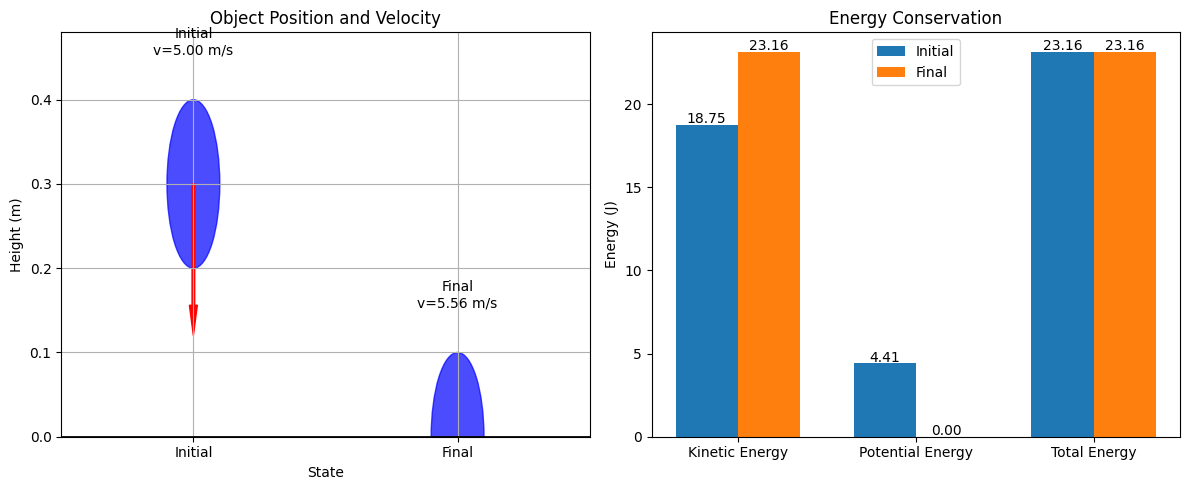

This figure's Python source:
# Filename: mechanical_energy_solver.py

import numpy as np
import matplotlib.pyplot as plt
from matplotlib.patches import Circle, Rectangle, Arrow
from mpl_toolkits.mplot3d import Axes3D
import os

def calculate_kinetic_energy(mass, velocity):
    """
    Calculate the kinetic energy of an object.
    
    Parameters:
    -----------
    mass : float
        Mass of the object in kilograms (kg)
    velocity : float or numpy.ndarray
        Velocity of the object in meters per second (m/s)
        Can be a scalar or vector quantity
    
    Returns:
    --------
    float
        Kinetic energy in joules (J)
    """
    if isinstance(velocity, np.ndarray):
        v_squared = np.sum(velocity**2)
    else:
        v_squared = velocity**2
    
    return 0.5 * mass * v_squared

def calculate_gravitational_potential_energy(mass, height, gravity=9.8):
    """
    Calculate the gravitational potential energy of an object.
    
    Parameters:
    -----------
    mass : float
        Mass of the object in kilograms (kg)
    height : float
        Height of the object above the reference level in meters (m)
    gravity : float, optional
        Acceleration due to gravity in m/s², default is 9.8 m/s²
    
    Returns:
    --------
    float
        Gravitational potential energy in joules (J)
    """
    return mass * gravity * height

def calculate_elastic_potential_energy(spring_constant, displacement):
    """
    Calculate the elastic potential energy stored in a spring.
    
    Parameters:
    -----------
    spring_constant : float
        Spring constant in newtons per meter (N/m)
    displacement : float
        Displacement of the spring from its equilibrium position in meters (m)
    
    Returns:
    --------
    float
        Elastic potential energy in joules (J)
    """
    return 0.5 * spring_constant * displacement**2

def calculate_total_mechanical_energy(kinetic_energy, potential_energies):
    """
    Calculate the total mechanical energy of a system.
    
    Parameters:
    -----------
    kinetic_energy : float
        Kinetic energy in joules (J)
    potential_energies : list or float
        List of potential energies or a single potential energy value in joules (J)
    
    Returns:
    --------
    float
        Total mechanical energy in joules (J)
    """
    if isinstance(potential_energies, list):
        total_potential = sum(potential_energies)
    else:
        total_potential = potential_energies
    
    return kinetic_energy + total_potential

def solve_final_velocity_conservation(mass, initial_velocity, initial_height, final_height=0, gravity=9.8):
    """
    Solve for the final velocity of an object using conservation of mechanical energy.
    
    Parameters:
    -----------
    mass : float
        Mass of the object in kilograms (kg)
    initial_velocity : float or numpy.ndarray
        Initial velocity of the object in meters per second (m/s)
    initial_height : float
        Initial height of the object in meters (m)
    final_height : float, optional
        Final height of the object in meters (m), default is 0 (ground level)
    gravity : float, optional
        Acceleration due to gravity in m/s², default is 9.8 m/s²
    
    Returns:
    --------
    float
        Final velocity of the object in meters per second (m/s)
    """
    # Calculate initial energies
    if isinstance(initial_velocity, np.ndarray):
        initial_ke = calculate_kinetic_energy(mass, initial_velocity)
        initial_speed = np.sqrt(np.sum(initial_velocity**2))
    else:
        initial_ke = calculate_kinetic_energy(mass, initial_velocity)
        initial_speed = abs(initial_velocity)
    
    initial_pe = calculate_gravitational_potential_energy(mass, initial_height, gravity)
    initial_total_energy = calculate_total_mechanical_energy(initial_ke, initial_pe)
    
    # Calculate final potential energy
    final_pe = calculate_gravitational_potential_energy(mass, final_height, gravity)
    
    # Conservation of energy: initial_total_energy = final_ke + final_pe
    final_ke = initial_total_energy - final_pe
    
    # Solve for final velocity
    final_velocity = np.sqrt(2 * final_ke / mass)
    
    return final_velocity

def solve_pendulum_motion(mass, length, initial_angle, initial_angular_velocity=0, gravity=9.8, time_points=100, total_time=5):
    """
    Solve the motion of a simple pendulum using energy conservation principles.
    
    Parameters:
    -----------
    mass : float
        Mass of the pendulum bob in kilograms (kg)
    length : float
        Length of the pendulum in meters (m)
    initial_angle : float
        Initial angle of the pendulum from vertical in radians
    initial_angular_velocity : float, optional
        Initial angular velocity in radians per second (rad/s), default is 0
    gravity : float, optional
        Acceleration due to gravity in m/s², default is 9.8 m/s²
    time_points : int, optional
        Number of time points to calculate, default is 100
    total_time : float, optional
        Total time to simulate in seconds, default is 5
    
    Returns:
    --------
    tuple
        (times, angles, angular_velocities, x_positions, y_positions, energies)
        times: array of time points
        angles: array of pendulum angles
        angular_velocities: array of angular velocities
        x_positions: array of x-coordinates of the pendulum bob
        y_positions: array of y-coordinates of the pendulum bob
        energies: dictionary containing kinetic, potential, and total energy arrays
    """
    # For small angles, we can use the simple harmonic motion approximation
    # For larger angles, we would need numerical integration (not implemented here)
    
    # Calculate the period of the pendulum
    period = 2 * np.pi * np.sqrt(length / gravity)
    
    # Create time array
    times = np.linspace(0, total_time, time_points)
    
    # Calculate angular position and velocity
    if abs(initial_angle) < 0.1:  # Small angle approximation
        omega = np.sqrt(gravity / length)
        angles = initial_angle * np.cos(omega * times)
        angular_velocities = -initial_angle * omega * np.sin(omega * times)
    else:
        # For larger angles, we use conservation of energy to approximate
        # This is a simplified approach and not fully accurate for large angles
        max_height = length * (1 - np.cos(initial_angle))
        angles = np.zeros_like(times)
        angular_velocities = np.zeros_like(times)
        
        for i, t in enumerate(times):
            # Approximate angle using conservation of energy
            phase = (t % period) / period
            if phase < 0.5:
                # Moving from max to min
                progress = phase * 2
                angles[i] = initial_angle * np.cos(np.pi * progress)
            else:
                # Moving from min to max
                progress = (phase - 0.5) * 2
                angles[i] = -initial_angle * np.cos(np.pi * progress)
            
            # Approximate angular velocity using energy conservation
            height = length * (1 - np.cos(angles[i]))
            potential_energy = mass * gravity * height
            kinetic_energy = mass * gravity * max_height - potential_energy
            
            if kinetic_energy < 0:  # Numerical error
                kinetic_energy = 0
                
            speed = np.sqrt(2 * kinetic_energy / mass)
            angular_velocities[i] = speed / length * (1 if angles[i] < angles[i-1] else -1) if i > 0 else 0
    
    # Calculate positions
    x_positions = length * np.sin(angles)
    y_positions = -length * np.cos(angles)
    
    # Calculate energies
    kinetic_energies = 0.5 * mass * (length * angular_velocities)**2
    potential_energies = mass * gravity * (length - length * np.cos(angles))
    total_energies = kinetic_energies + potential_energies
    
    energies = {
        'kinetic': kinetic_energies,
        'potential': potential_energies,
        'total': total_energies
    }
    
    return times, angles, angular_velocities, x_positions, y_positions, energies

def visualize_pendulum_motion(times, x_positions, y_positions, energies, save_path=None):
    """
    Visualize the motion of a pendulum and its energy components.
    
    Parameters:
    -----------
    times : numpy.ndarray
        Array of time points
    x_positions : numpy.ndarray
        Array of x-coordinates of the pendulum bob
    y_positions : numpy.ndarray
        Array of y-coordinates of the pendulum bob
    energies : dict
        Dictionary containing 'kinetic', 'potential', and 'total' energy arrays
    save_path : str, optional
        Path to save the visualization, if None, the plot is displayed
    
    Returns:
    --------
    None
    """
    # Set up fonts for plot
    plt.rcParams['font.sans-serif'] = ['SimHei', 'Arial Unicode MS', 'DejaVu Sans']
    plt.rcParams['axes.unicode_minus'] = False
    
    fig, (ax1, ax2) = plt.subplots(1, 2, figsize=(12, 5))
    
    # Plot pendulum trajectory
    ax1.plot(x_positions, y_positions, 'b-', alpha=0.3)
    ax1.plot([0, x_positions[0]], [0, y_positions[0]], 'k-')
    ax1.plot(0, 0, 'ko', markersize=5)
    ax1.plot(x_positions[0], y_positions[0], 'bo', markersize=10)
    
    # Set equal aspect ratio
    ax1.set_aspect('equal')
    ax1.set_xlabel('X Position (m)')
    ax1.set_ylabel('Y Position (m)')
    ax1.set_title('Pendulum Trajectory')
    ax1.grid(True)
    
    # Plot energy components
    ax2.plot(times, energies['kinetic'], 'r-', label='Kinetic Energy')
    ax2.plot(times, energies['potential'], 'g-', label='Potential Energy')
    ax2.plot(times, energies['total'], 'b-', label='Total Energy')
    
    ax2.set_xlabel('Time (s)')
    ax2.set_ylabel('Energy (J)')
    ax2.set_title('Energy Components')
    ax2.legend()
    ax2.grid(True)
    
    plt.tight_layout()
    
    if save_path:
        # Ensure directory exists
        os.makedirs(os.path.dirname(save_path), exist_ok=True)
        plt.savefig(save_path)
        plt.close()
    else:
        plt.show()

def visualize_energy_conservation(initial_state, final_state, save_path=None):
    """
    Visualize the conservation of energy between initial and final states.
    
    Parameters:
    -----------
    initial_state : dict
        Dictionary containing initial state information:
        - 'height': height in meters
        - 'velocity': velocity in m/s
        - 'mass': mass in kg
        - 'kinetic_energy': kinetic energy in joules
        - 'potential_energy': potential energy in joules
        - 'total_energy': total energy in joules
    final_state : dict
        Dictionary containing final state information (same keys as initial_state)
    save_path : str, optional
        Path to save the visualization, if None, the plot is displayed
    
    Returns:
    --------
    None
    """
    # Set up fonts for plot
    plt.rcParams['font.sans-serif'] = ['SimHei', 'Arial Unicode MS', 'DejaVu Sans']
    plt.rcParams['axes.unicode_minus'] = False
    
    fig, (ax1, ax2) = plt.subplots(1, 2, figsize=(12, 5))
    
    # Plot initial and final states
    states = ['Initial', 'Final']
    heights = [initial_state['height'], final_state['height']]
    velocities = [initial_state['velocity'], final_state['velocity']]
    
    # Create a simple visualization of the object at different heights
    max_height = max(heights) + 0.1
    ax1.set_xlim(-0.5, 1.5)
    ax1.set_ylim(0, max_height * 1.2)
    
    # Draw ground
    ax1.axhline(y=0, color='k', linestyle='-', linewidth=2)
    
    # Draw objects
    for i, (state, height, velocity) in enumerate(zip(states, heights, velocities)):
        circle = Circle((i, height), 0.1, color='blue', alpha=0.7)
        ax1.add_patch(circle)
        
        # Add velocity vector
        if velocity != 0:
            arrow_length = 0.2 * velocity / max(velocities)
            arrow = Arrow(i, height, 0, -arrow_length, width=0.05, color='red')
            ax1.add_patch(arrow)
        
        # Add labels
        ax1.text(i, height + 0.15, f"{state}\nv={velocity:.2f} m/s", 
                 ha='center', va='bottom')
    
    ax1.set_xlabel('State')
    ax1.set_ylabel('Height (m)')
    ax1.set_title('Object Position and Velocity')
    ax1.set_xticks([0, 1])
    ax1.set_xticklabels(states)
    ax1.grid(True)
    
    # Plot energy components
    energy_types = ['Kinetic Energy', 'Potential Energy', 'Total Energy']
    initial_energies = [initial_state['kinetic_energy'], 
                        initial_state['potential_energy'], 
                        initial_state['total_energy']]
    final_energies = [final_state['kinetic_energy'], 
                      final_state['potential_energy'], 
                      final_state['total_energy']]
    
    x = np.arange(len(energy_types))
    width = 0.35
    
    ax2.bar(x - width/2, initial_energies, width, label='Initial')
    ax2.bar(x + width/2, final_energies, width, label='Final')
    
    ax2.set_ylabel('Energy (J)')
    ax2.set_title('Energy Conservation')
    ax2.set_xticks(x)
    ax2.set_xticklabels(energy_types)
    ax2.legend()
    
    # Add value labels on bars
    for i, v in enumerate(initial_energies):
        ax2.text(i - width/2, v + 0.1, f"{v:.2f}", ha='center')
    
    for i, v in enumerate(final_energies):
        ax2.text(i + width/2, v + 0.1, f"{v:.2f}", ha='center')
    
    plt.tight_layout()
    
    if save_path:
        # Ensure directory exists
        os.makedirs(os.path.dirname(save_path), exist_ok=True)
        plt.savefig(save_path)
        plt.close()
    else:
        plt.show()

def main():
    """
    Main function to demonstrate the use of the mechanical energy solver.
    Solves the problem: "Starting with an initial speed of 5.00 m/s at a height of 0.300 m, 
    a 1.50 kg ball swings downward. Using the principle of conservation of mechanical energy, 
    find the speed of the 1.50 kg ball just before impact."
    """
    # Problem parameters
    mass = 1.50  # kg
    initial_velocity = 5.00  # m/s
    initial_height = 0.300  # m
    final_height = 0.0  # m (ground level)
    gravity = 9.8  # m/s²
    
    # Calculate initial energies
    initial_ke = calculate_kinetic_energy(mass, initial_velocity)
    initial_pe = calculate_gravitational_potential_energy(mass, initial_height, gravity)
    initial_total_energy = calculate_total_mechanical_energy(initial_ke, initial_pe)
    
    # Solve for final velocity using conservation of energy
    final_velocity = solve_final_velocity_conservation(
        mass, initial_velocity, initial_height, final_height, gravity
    )
    
    # Calculate final energies
    final_ke = calculate_kinetic_energy(mass, final_velocity)
    final_pe = calculate_gravitational_potential_energy(mass, final_height, gravity)
    final_total_energy = calculate_total_mechanical_energy(final_ke, final_pe)
    
    # Print results
    print("\nMechanical Energy Conservation Analysis")
    print("=======================================")
    print(f"Mass: {mass} kg")
    print(f"Gravity: {gravity} m/s²")
    print("\nInitial State:")
    print(f"  Height: {initial_height} m")
    print(f"  Velocity: {initial_velocity} m/s")
    print(f"  Kinetic Energy: {initial_ke:.2f} J")
    print(f"  Potential Energy: {initial_pe:.2f} J")
    print(f"  Total Energy: {initial_total_energy:.2f} J")
    print("\nFinal State:")
    print(f"  Height: {final_height} m")
    print(f"  Velocity: {final_velocity:.2f} m/s")
    print(f"  Kinetic Energy: {final_ke:.2f} J")
    print(f"  Potential Energy: {final_pe:.2f} J")
    print(f"  Total Energy: {final_total_energy:.2f} J")
    print("\nEnergy Conservation Check:")
    print(f"  Energy Difference: {final_total_energy - initial_total_energy:.6f} J")
    print(f"  Relative Error: {abs((final_total_energy - initial_total_energy)/initial_total_energy)*100:.6f}%")
    
    # Visualize the energy conservation
    initial_state = {
        'height': initial_height,
        'velocity': initial_velocity,
        'mass': mass,
        'kinetic_energy': initial_ke,
        'potential_energy': initial_pe,
        'total_energy': initial_total_energy
    }
    
    final_state = {
        'height': final_height,
        'velocity': final_velocity,
        'mass': mass,
        'kinetic_energy': final_ke,
        'potential_energy': final_pe,
        'total_energy': final_total_energy
    }
    
    # Create directory for images if it doesn't exist
    os.makedirs("./images", exist_ok=True)
    
    # Visualize energy conservation
    visualize_energy_conservation(
        initial_state, 
        final_state, 
        save_path="./images/energy_conservation.png"
    )
    
    print("\nVisualization saved to './images/energy_conservation.png'")

if __name__ == "__main__":
    main()
